2-way image classification set "GrupoControl" from GitHub (AlexSalazar314/Portafolio); label vocabulary: diastole, sistole.

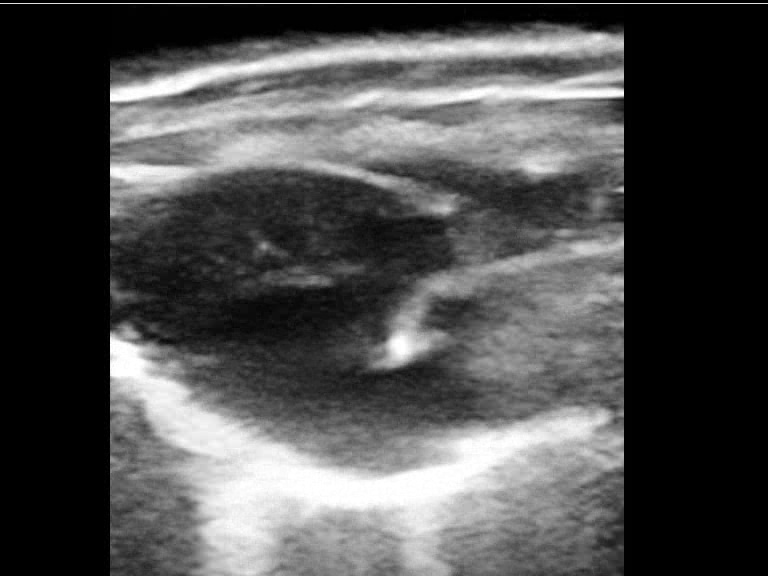
Label: sistole

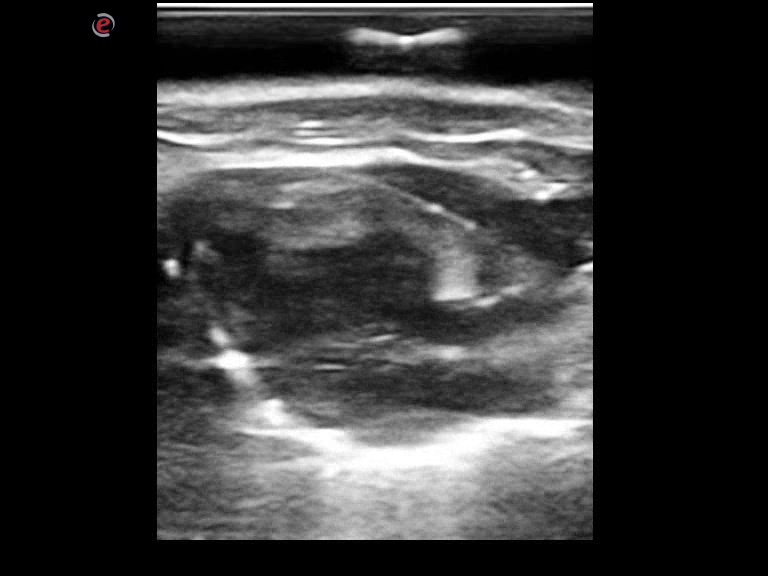
Label: diastole

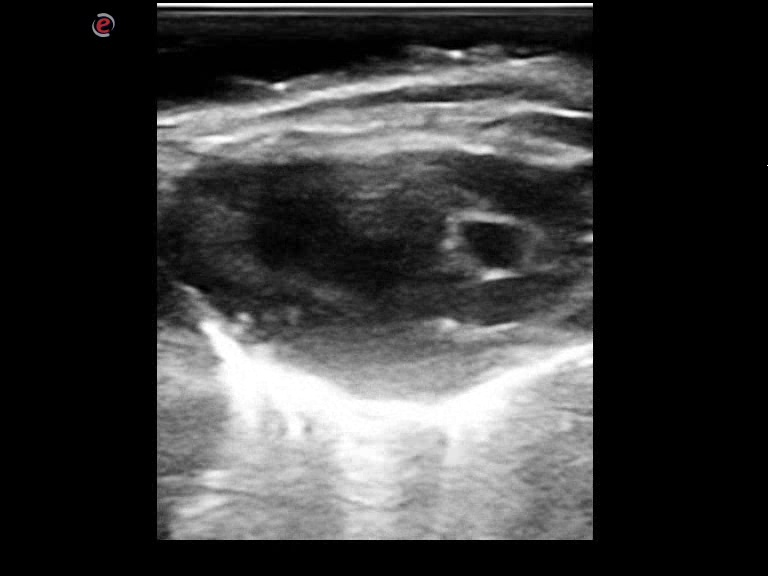
Label: diastole

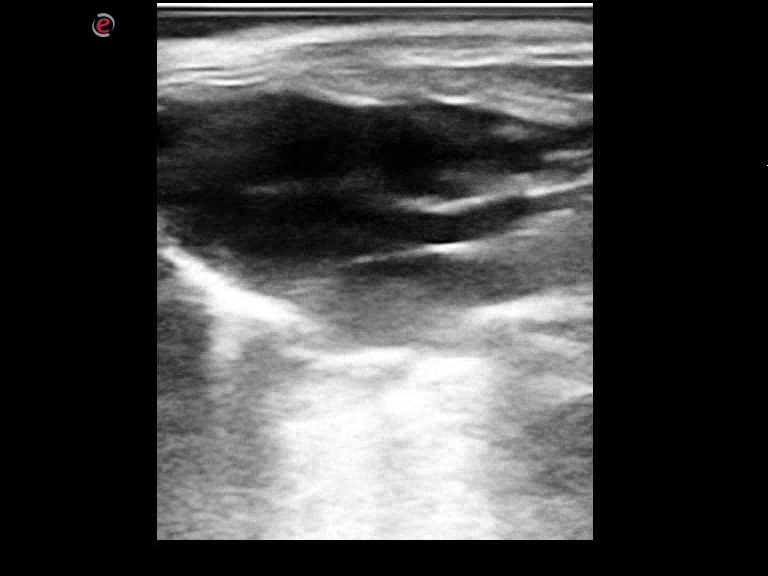
Label: diastole

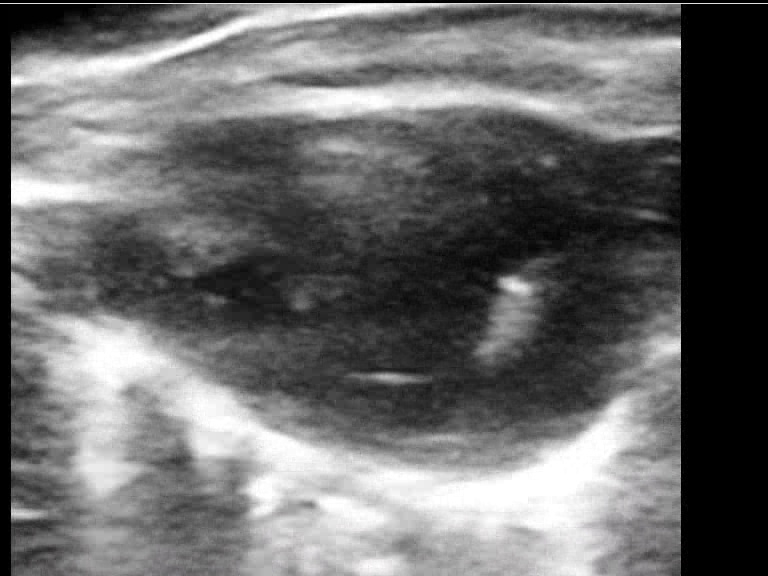
Label: diastole

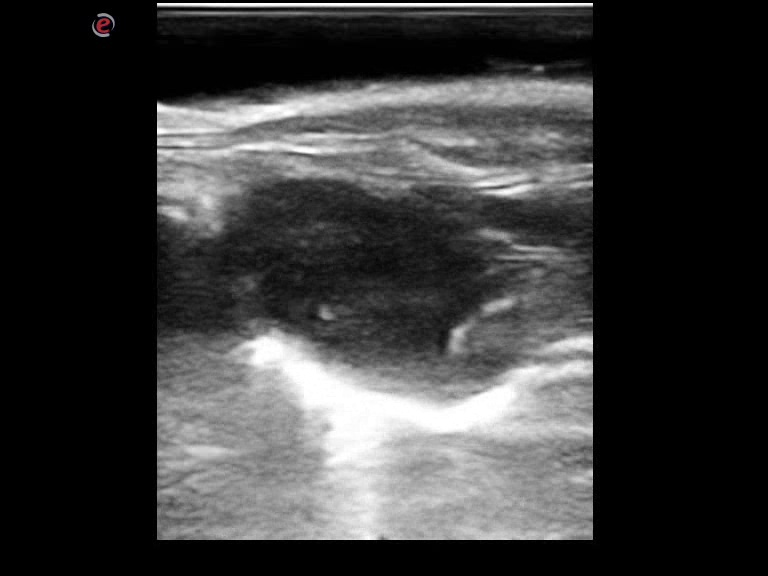
Label: sistole
